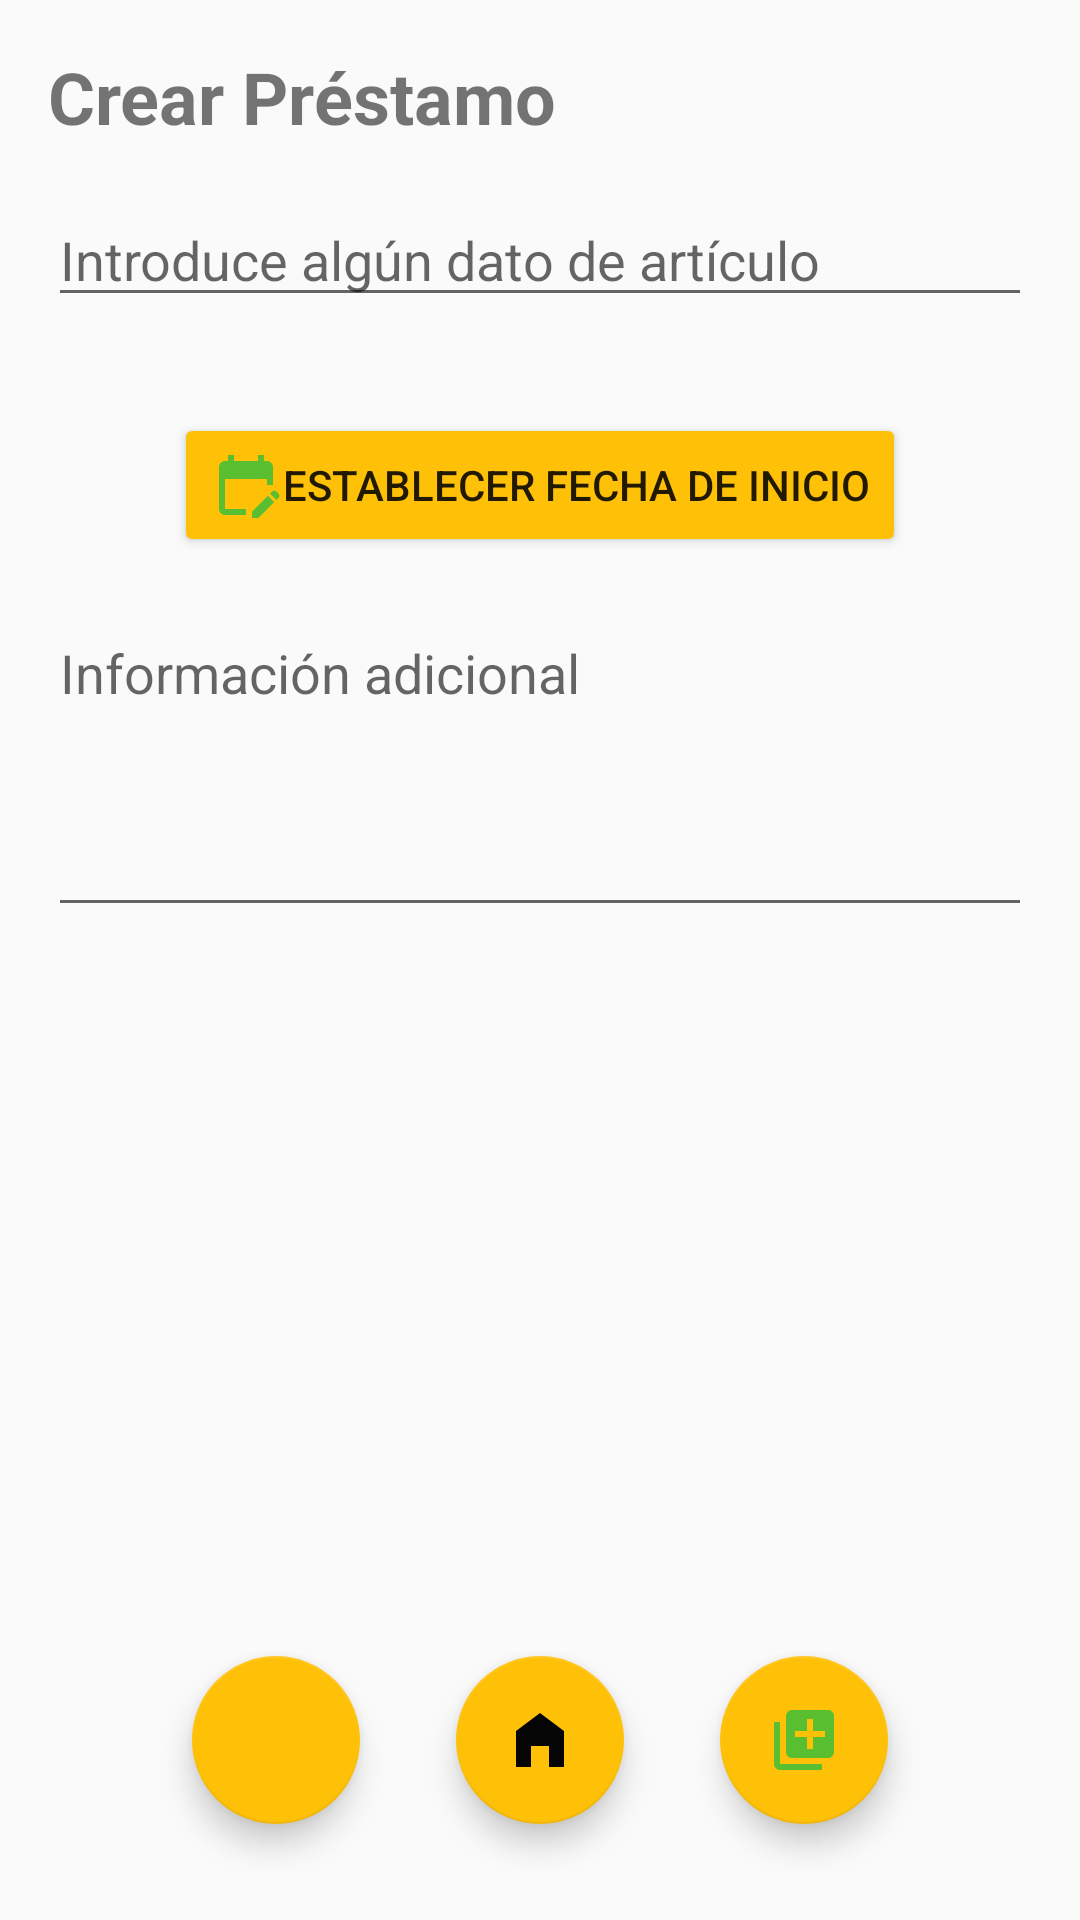

Produce the Android XML layout that renders to this screen, including the resource entries it uses.
<!-- AndroidManifest.xml: application theme AppTheme -->
<!-- res/layout/activity_prestamo_add_socio.xml -->
<?xml version="1.0" encoding="utf-8"?>
<androidx.constraintlayout.widget.ConstraintLayout xmlns:android="http://schemas.android.com/apk/res/android"
    xmlns:app="http://schemas.android.com/apk/res-auto"
    android:layout_width="match_parent"
    android:layout_height="match_parent"
    android:padding="16dp">

    <TextView
        android:id="@+id/tituloTextView"
        android:layout_width="wrap_content"
        android:layout_height="wrap_content"
        android:text="Crear Préstamo"
        android:textSize="24sp"
        android:textStyle="bold"
        app:layout_constraintStart_toStartOf="parent"
        app:layout_constraintTop_toTopOf="parent" />

    <AutoCompleteTextView
        android:id="@+id/articuloAutoCompleteTextView"
        android:layout_width="0dp"
        android:layout_height="wrap_content"
        android:layout_marginTop="16dp"
        android:hint="Introduce algún dato de artículo"
        app:layout_constraintEnd_toEndOf="parent"
        app:layout_constraintStart_toStartOf="parent"
        app:layout_constraintTop_toBottomOf="@id/tituloTextView" />

    <androidx.cardview.widget.CardView
        android:id="@+id/articuloCardView"
        android:layout_width="0dp"
        android:layout_height="wrap_content"
        android:layout_marginTop="16dp"
        app:layout_constraintEnd_toEndOf="parent"
        app:layout_constraintStart_toStartOf="parent"
        app:layout_constraintTop_toBottomOf="@id/articuloAutoCompleteTextView">




















    </androidx.cardview.widget.CardView>

    <Button
        android:id="@+id/fechaInicioButton"
        android:layout_width="wrap_content"
        android:layout_height="wrap_content"
        android:layout_marginTop="16dp"
        app:backgroundTint="#FFC107"
        android:text="Establecer fecha de inicio"
        android:drawableStart="@drawable/ico_calendario"
        app:layout_constraintEnd_toEndOf="parent"
        app:layout_constraintStart_toStartOf="parent"
        app:layout_constraintTop_toBottomOf="@id/articuloCardView" />


    <com.google.android.material.textfield.TextInputLayout
        android:id="@+id/infoTextInputLayout"
        android:layout_width="0dp"
        android:layout_height="wrap_content"
        android:layout_marginTop="8dp"
        android:hint="Información adicional"
        app:layout_constraintEnd_toEndOf="parent"
        app:layout_constraintStart_toStartOf="parent"
        app:layout_constraintTop_toBottomOf="@id/fechaInicioButton">

        <com.google.android.material.textfield.TextInputEditText
            android:id="@+id/infoEditText"
            android:layout_width="match_parent"
            android:layout_height="wrap_content"
            android:inputType="textMultiLine"
            android:lines="4"
            android:gravity="top|start" />

    </com.google.android.material.textfield.TextInputLayout>

    <LinearLayout
        android:layout_width="0dp"
        android:layout_height="wrap_content"
        android:orientation="horizontal"
        android:gravity="center"
        app:layout_constraintBottom_toBottomOf="parent"
        app:layout_constraintEnd_toEndOf="parent"
        app:layout_constraintStart_toStartOf="parent">

        <com.google.android.material.floatingactionbutton.FloatingActionButton
            android:id="@+id/volverButton"
            android:layout_width="0dp"
            android:layout_height="wrap_content"
            android:layout_weight="1"
            android:layout_margin="16dp"
            android:src="@drawable/ico_back"
            app:backgroundTint="#FFC107" />

        <com.google.android.material.floatingactionbutton.FloatingActionButton
            android:id="@+id/homeButton"
            android:layout_width="0dp"
            android:layout_height="wrap_content"
            android:layout_weight="1"
            android:layout_margin="16dp"
            android:src="@drawable/ico_home"
            app:backgroundTint="#FFC107" />

        <com.google.android.material.floatingactionbutton.FloatingActionButton
            android:id="@+id/guardarButton"
            android:layout_width="0dp"
            android:layout_height="wrap_content"
            android:layout_weight="1"
            android:layout_margin="16dp"
            android:src="@drawable/ico_guardar"
            app:backgroundTint="#FFC107" />

    </LinearLayout>

</androidx.constraintlayout.widget.ConstraintLayout>
<!-- resources referenced by this layout -->
<resources>
  <!-- drawable ico_calendario (drawable) -->
  <vector xmlns:android="http://schemas.android.com/apk/res/android" android:height="24dp" android:tint="#59BE30" android:viewportHeight="24" android:viewportWidth="24" android:width="24dp">
        
      <path android:fillColor="@android:color/white" android:pathData="M12,22H5c-1.11,0 -2,-0.9 -2,-2L3.01,6c0,-1.1 0.88,-2 1.99,-2h1V2h2v2h8V2h2v2h1c1.1,0 2,0.9 2,2v6h-2v-2H5v10h7V22zM22.13,16.99l0.71,-0.71c0.39,-0.39 0.39,-1.02 0,-1.41l-0.71,-0.71c-0.39,-0.39 -1.02,-0.39 -1.41,0l-0.71,0.71L22.13,16.99zM21.42,17.7l-5.3,5.3H14v-2.12l5.3,-5.3L21.42,17.7z"/>
      
  </vector>
  <!-- drawable ico_guardar (drawable) -->
  <vector xmlns:android="http://schemas.android.com/apk/res/android" android:height="24dp" android:tint="#59BE30" android:viewportHeight="24" android:viewportWidth="24" android:width="24dp">
        
      <path android:fillColor="@android:color/white" android:pathData="M4,6L2,6v14c0,1.1 0.9,2 2,2h14v-2L4,20L4,6zM20,2L8,2c-1.1,0 -2,0.9 -2,2v12c0,1.1 0.9,2 2,2h12c1.1,0 2,-0.9 2,-2L22,4c0,-1.1 -0.9,-2 -2,-2zM19,11h-4v4h-2v-4L9,11L9,9h4L13,5h2v4h4v2z"/>
      
  </vector>
  <!-- drawable ico_home (drawable) -->
  <vector xmlns:android="http://schemas.android.com/apk/res/android" android:height="24dp" android:tint="#050505" android:viewportHeight="24" android:viewportWidth="24" android:width="24dp">
        
      <path android:fillColor="@android:color/white" android:pathData="M12,3L4,9v12h5v-7h6v7h5V9z"/>
      
  </vector>
  <style name="AppTheme" parent="Theme.AppCompat.Light.DarkActionBar">
          <item name="android:titleTextStyle">@style/AppTheme.ActionBar.TitleTextStyle</item>
      </style>
  <style name="AppTheme.ActionBar.TitleTextStyle" parent="TextAppearance.AppCompat.Widget.ActionBar.Title">
          <item name="android:textColor">@color/yellowRRR</item>
      </style>
  <color name="yellowRRR">#FFC107</color>
</resources>
